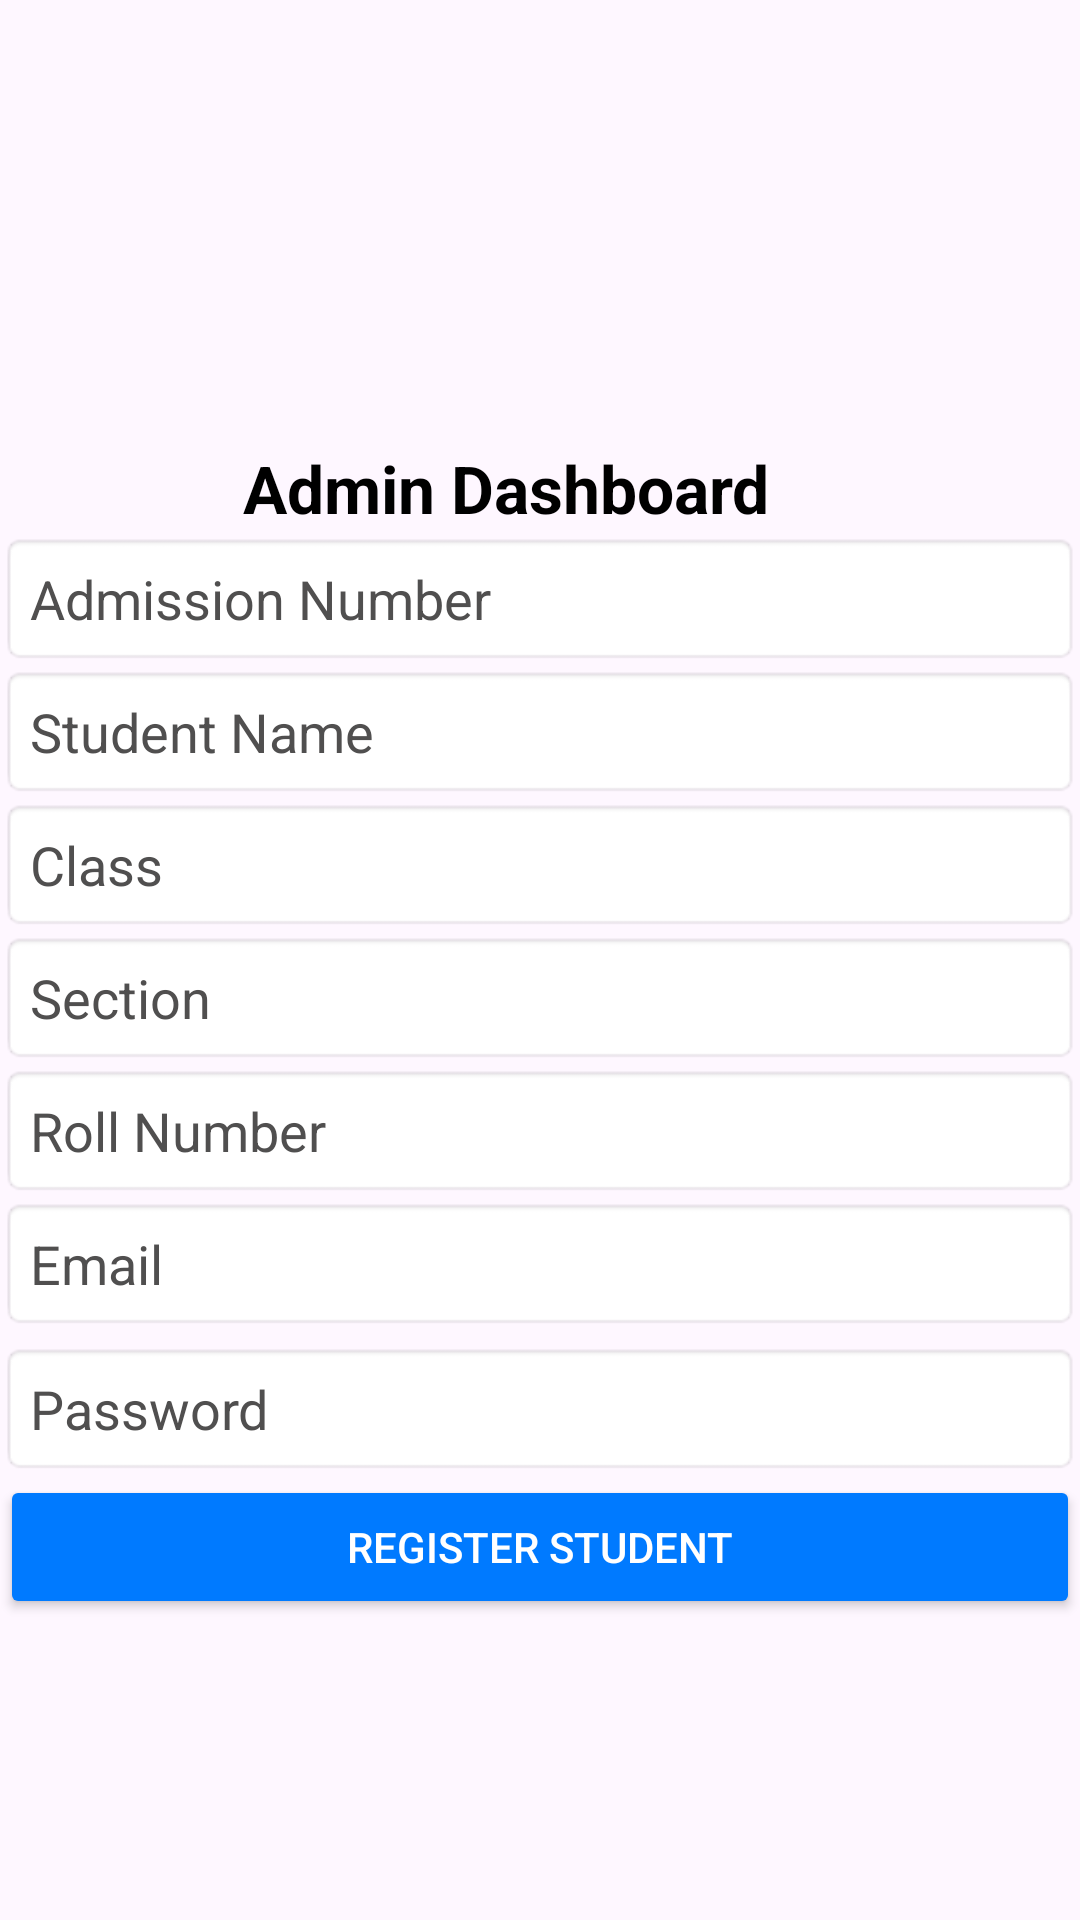

Android layout source for this screen:
<!-- AndroidManifest.xml: application theme Theme.ECONNECT12 -->
<!-- res/layout/activity_register_students.xml -->
<?xml version="1.0" encoding="utf-8"?>
<androidx.constraintlayout.widget.ConstraintLayout xmlns:android="http://schemas.android.com/apk/res/android"
    xmlns:app="http://schemas.android.com/apk/res-auto"
    xmlns:tools="http://schemas.android.com/tools"
    android:id="@+id/main"
    android:layout_width="match_parent"
    android:layout_height="match_parent"
    tools:context=".RegisterStudents">
    <TextView
        android:id="@+id/adminDashboardTitle"
        android:layout_width="wrap_content"
        android:layout_height="wrap_content"
        android:layout_marginTop="148dp"
        android:text="Admin Dashboard"
        android:textColor="@color/black"
        android:textSize="22sp"
        android:textStyle="bold"
        app:layout_constraintEnd_toEndOf="parent"
        app:layout_constraintHorizontal_bias="0.44"
        app:layout_constraintStart_toStartOf="parent"
        app:layout_constraintTop_toTopOf="parent" />

    <EditText
        android:id="@+id/admissionNumber"
        android:layout_width="0dp"
        android:layout_height="wrap_content"
        android:hint="Admission Number"
        android:inputType="text"
        android:padding="10dp"
        android:background="@android:drawable/editbox_background"
        android:textColor="@color/black"
        android:textColorHint="@color/gray"
        app:layout_constraintTop_toBottomOf="@id/adminDashboardTitle"
        app:layout_constraintStart_toStartOf="parent"
        app:layout_constraintEnd_toEndOf="parent"
        />

    <EditText
        android:id="@+id/studentName"
        android:layout_width="0dp"
        android:layout_height="wrap_content"
        android:hint="Student Name"
        android:inputType="textPersonName"
        android:padding="10dp"
        android:background="@android:drawable/editbox_background"
        android:textColor="@color/black"
        android:textColorHint="@color/gray"
        app:layout_constraintTop_toBottomOf="@id/admissionNumber"
        app:layout_constraintStart_toStartOf="parent"
        app:layout_constraintEnd_toEndOf="parent"
        />

    <EditText
        android:id="@+id/classInput"
        android:layout_width="0dp"
        android:layout_height="wrap_content"
        android:hint="Class"
        android:inputType="number"
        android:padding="10dp"
        android:background="@android:drawable/editbox_background"
        android:textColor="@color/black"
        android:textColorHint="@color/gray"
        app:layout_constraintTop_toBottomOf="@id/studentName"
        app:layout_constraintStart_toStartOf="parent"
        app:layout_constraintEnd_toEndOf="parent"
        />

    <EditText
        android:id="@+id/sectionInput"
        android:layout_width="0dp"
        android:layout_height="wrap_content"
        android:hint="Section"
        android:inputType="text"
        android:padding="10dp"
        android:background="@android:drawable/editbox_background"
        android:textColor="@color/black"
        android:textColorHint="@color/gray"
        app:layout_constraintTop_toBottomOf="@id/classInput"
        app:layout_constraintStart_toStartOf="parent"
        app:layout_constraintEnd_toEndOf="parent"
        />

    <EditText
        android:id="@+id/rollNumber"
        android:layout_width="0dp"
        android:layout_height="wrap_content"
        android:hint="Roll Number"
        android:inputType="number"
        android:padding="10dp"
        android:background="@android:drawable/editbox_background"
        android:textColor="@color/black"
        android:textColorHint="@color/gray"
        app:layout_constraintTop_toBottomOf="@id/sectionInput"
        app:layout_constraintStart_toStartOf="parent"
        app:layout_constraintEnd_toEndOf="parent"
        />

    <EditText
        android:id="@+id/emailInput"
        android:layout_width="0dp"
        android:layout_height="wrap_content"
        android:hint="Email"
        android:inputType="textEmailAddress"
        android:padding="10dp"
        android:background="@android:drawable/editbox_background"
        android:textColor="@color/black"
        android:textColorHint="@color/gray"
        app:layout_constraintTop_toBottomOf="@id/rollNumber"
        app:layout_constraintStart_toStartOf="parent"
        app:layout_constraintEnd_toEndOf="parent"
        />

    <EditText
        android:id="@+id/passwordInput"
        android:layout_width="0dp"
        android:layout_height="wrap_content"
        android:layout_marginTop="4dp"
        android:background="@android:drawable/editbox_background"
        android:hint="Password"
        android:inputType="textPassword"
        android:padding="10dp"
        android:textColor="@color/black"
        android:textColorHint="@color/gray"
        app:layout_constraintEnd_toEndOf="parent"
        app:layout_constraintHorizontal_bias="0.0"
        app:layout_constraintStart_toStartOf="parent"
        app:layout_constraintTop_toBottomOf="@id/emailInput" />
    <Button
        android:id="@+id/registerButton"
        android:layout_width="0dp"
        android:layout_height="wrap_content"
        android:text="Register Student"
        android:backgroundTint="@color/blue"
        android:textColor="@color/white"
        app:layout_constraintTop_toBottomOf="@id/passwordInput"
        app:layout_constraintStart_toStartOf="parent"
        app:layout_constraintEnd_toEndOf="parent"
        />

</androidx.constraintlayout.widget.ConstraintLayout>
<!-- resources referenced by this layout -->
<resources>
  <color name="black">#FF000000</color>
  <color name="blue">#007AFF</color>
  <color name="gray">#504F4F</color>
  <color name="white">#FFFFFFFF</color>
  <style name="Theme.ECONNECT12" parent="Base.Theme.ECONNECT12" />
  <style name="Base.Theme.ECONNECT12" parent="Theme.Material3.DayNight.NoActionBar">
          
          
      </style>
</resources>
